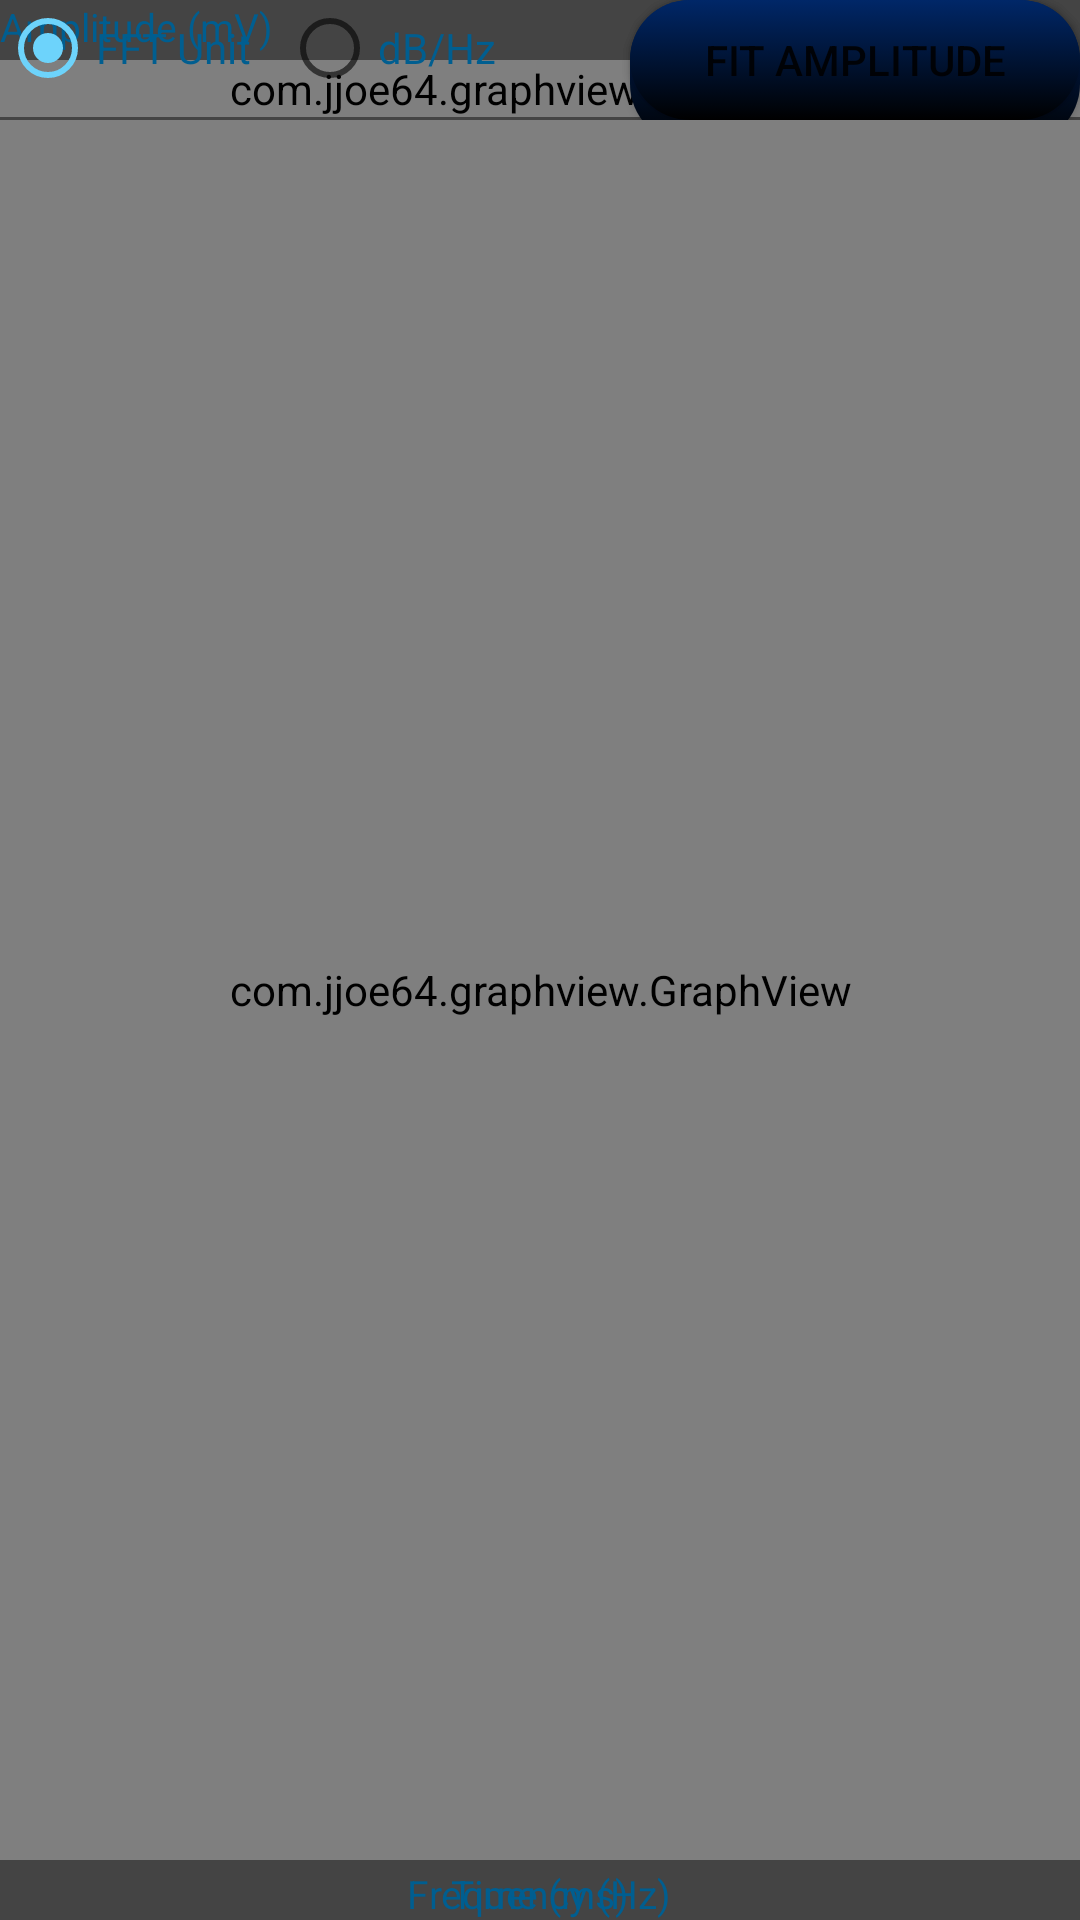

This screen was rendered from an Android layout file. Write that file and the resources it references.
<!-- AndroidManifest.xml: application theme AppTheme.NoActionBar -->
<!-- res/layout/tab_view.xml -->
<?xml version="1.0" encoding="utf-8"?>
<LinearLayout
    xmlns:android="http://schemas.android.com/apk/res/android"
    android:layout_width="match_parent"
    android:layout_height="match_parent">
    <TabHost
        android:id="@+id/tabHost"
        android:layout_width="match_parent"
        android:layout_height="match_parent"
        android:layout_alignParentTop="true"
        android:layout_centerHorizontal="true"
        android:background="#444444">

        <LinearLayout
            android:layout_width="match_parent"
            android:layout_height="match_parent"
            android:orientation="vertical">

            <TabWidget
                android:id="@android:id/tabs"
                android:layout_width="match_parent"
                android:layout_height="wrap_content" />

            <FrameLayout
                android:id="@android:id/tabcontent"
                android:layout_width="match_parent"
                android:layout_height="match_parent">

                <LinearLayout
                    android:id="@+id/tab1"
                    android:layout_width="match_parent"
                    android:layout_height="match_parent"
                    android:orientation="vertical"
                    android:gravity="center">

                    <RelativeLayout
                        android:layout_width="match_parent"
                        android:layout_height="match_parent"
                        android:background="@color/ap_white">
                        <LinearLayout
                            android:id="@+id/Layout_graph"
                            android:layout_width="match_parent"
                            android:layout_height="match_parent"
                            android:background="@color/ap_white">
                            <com.jjoe64.graphview.GraphView
                                android:id="@+id/time_chart"
                                android:layout_width="match_parent"
                                android:layout_height="wrap_content"
                                android:background="@color/ap_white"
                                android:layout_marginBottom="@dimen/general_margin"
                                android:layout_marginTop="@dimen/general_margin"/>
                        </LinearLayout>
                        <Button
                            android:id="@+id/btn_scaleTimeSignal"
                            android:layout_width="@dimen/sizeButtonBig"
                            android:layout_height="wrap_content"
                            android:text="@string/fit_amplitude"
                            android:layout_alignParentRight="true"
                            android:background="@drawable/clicked_button"
                            android:textColor="@color/ap_white"
                            />
                        <TextView
                            android:layout_width="wrap_content"
                            android:layout_height="wrap_content"
                            android:layout_alignBottom="@id/Layout_graph"
                            android:layout_centerHorizontal="true"
                            android:text="@string/domainSeries"
                            android:textColor="@color/colorPrimary"
                            android:textSize="@dimen/text_small"/>
                        <TextView
                            android:layout_width="wrap_content"
                            android:layout_height="wrap_content"
                            android:layout_alignLeft="@id/Layout_graph"
                            android:layout_alignParentTop="true"
                            android:layout_centerVertical="true"
                            android:text="@string/amplitude_mv"
                            android:textColor="@color/colorPrimary"
                            android:textSize="@dimen/text_small"/>
                    </RelativeLayout>

                </LinearLayout>
                <LinearLayout
                    android:id="@+id/tab2"
                    android:layout_width="match_parent"
                    android:layout_height="match_parent"
                    android:orientation="vertical"
                    android:background="@color/ap_white">
                    <RelativeLayout
                        android:layout_width="match_parent"
                        android:layout_height="40dp"
                        android:background="@color/ap_white">
                        <RadioGroup
                            android:id="@+id/group_radio"
                            android:layout_width="wrap_content"
                            android:layout_height="wrap_content"
                            android:orientation="horizontal">
                            <RadioButton
                                android:id="@+id/rd_fft_unit"
                                android:layout_width="wrap_content"
                                android:layout_height="wrap_content"
                                android:text="FFT Unit"
                                android:textColor="@color/colorPrimary"
                                android:checked="true"
                                android:onClick="onRadioButtonClicked"/>
                            <RadioButton
                                android:id="@+id/rd_db_unit"
                                android:layout_width="wrap_content"
                                android:layout_height="wrap_content"
                                android:text="dB/Hz"
                                android:textColor="@color/colorPrimary"
                                android:layout_marginLeft="@dimen/small_padding"
                                android:onClick="onRadioButtonClicked"/>
                        </RadioGroup>
                        <Button
                            android:id="@+id/btn_scaleFFTSignal"
                            android:layout_width="@dimen/sizeButtonBig"
                            android:layout_height="wrap_content"
                            android:text="@string/fit_amplitude"
                            android:layout_alignParentRight="true"
                            android:background="@drawable/clicked_button"
                            android:textColor="@color/ap_white"
                            />
                    </RelativeLayout>
                    <RelativeLayout
                        android:layout_width="match_parent"
                        android:layout_height="match_parent"
                        android:background="@color/ap_white">
                        <LinearLayout
                            android:id="@+id/Layout_graph2"
                            android:layout_width="match_parent"
                            android:layout_height="match_parent"
                            android:background="@color/ap_white">
                            <com.jjoe64.graphview.GraphView
                                android:id="@+id/frequency_chart"
                                android:layout_width="match_parent"
                                android:layout_height="match_parent"
                                android:background="@color/ap_white"
                                android:layout_marginBottom="@dimen/general_margin"/>
                        </LinearLayout>
                        <TextView
                            android:layout_width="wrap_content"
                            android:layout_height="wrap_content"
                            android:layout_alignBottom="@id/Layout_graph2"
                            android:layout_centerHorizontal="true"
                            android:text="@string/frequencydomain"
                            android:textColor="@color/colorPrimary"
                            android:textSize="@dimen/text_small"/>
                    </RelativeLayout>
                </LinearLayout>

            </FrameLayout>
        </LinearLayout>
</TabHost>
</LinearLayout>
<!-- resources referenced by this layout -->
<resources>
  <color name="colorPrimary">#005e90</color>
  <dimen name="general_margin">20dp</dimen>
  <dimen name="sizeButtonBig">150dp</dimen>
  <dimen name="small_padding">10dp</dimen>
  <dimen name="text_small">13sp</dimen>
  <!-- drawable clicked_button (drawable) -->
  <?xml version="1.0" encoding="utf-8"?>
  <selector xmlns:android="http://schemas.android.com/apk/res/android">
      <item
          android:state_pressed="true"
          android:drawable="@drawable/shape_button_clicked"/>
      <item
          android:drawable="@drawable/shape_button"/>
           />
  </selector>
  <string name="amplitude_mv">Amplitude (mV)</string>
  <string name="domainSeries">Time (ms)</string>
  <string name="fit_amplitude">Fit Amplitude</string>
  <string name="frequencydomain">Frequency (Hz)</string>
  <style name="AppTheme.NoActionBar">
          <item name="windowActionBar">false</item>
          <item name="windowNoTitle">true</item>
      </style>
  <!-- drawable shape_button_clicked (drawable) -->
  <?xml version="1.0" encoding="utf-8"?>
  <shape xmlns:android="http://schemas.android.com/apk/res/android">
  
      <gradient
          android:endColor="@color/colorPrimary"
          android:startColor="#2d5266"
          android:angle="90"/>
  
      <corner>
      </corner>
  
  </shape>
  <!-- drawable shape_button (drawable) -->
  <?xml version="1.0" encoding="utf-8"?>
  <shape xmlns:android="http://schemas.android.com/apk/res/android">
  
  <gradient
      android:endColor="#002768"
      android:startColor="#000000"
      android:angle="90" />
  
  <corners
       android:radius="20dp">
  </corners>
  
  </shape>
</resources>
